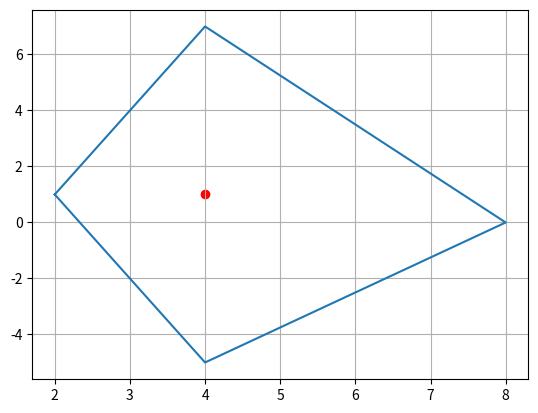

Write the Python code that produced this figure.
import matplotlib.pyplot as plt
from matplotlib.path import Path

def IsPointInPolygon(point):
     path = Path(cords2)
     for point in points:
      if path.contains_point(point):
        print(f"Точка {point} лежит внутри полигона")
      else:
        print(f"Точка {point} лежит снаружи полигона")
    
cords2 = [(2, 1), (4, 7), (8, 0), (4, -5)]
points = [(4, 1)]

IsPointInPolygon(points)
cords2.append(cords2[0])
xs, ys = zip(*cords2)
plt.figure()
plt.plot(xs, ys)
xs, ys = zip(*points)
plt.scatter(xs, ys, color="red") 
plt.grid()
plt.show()
plt.show()
